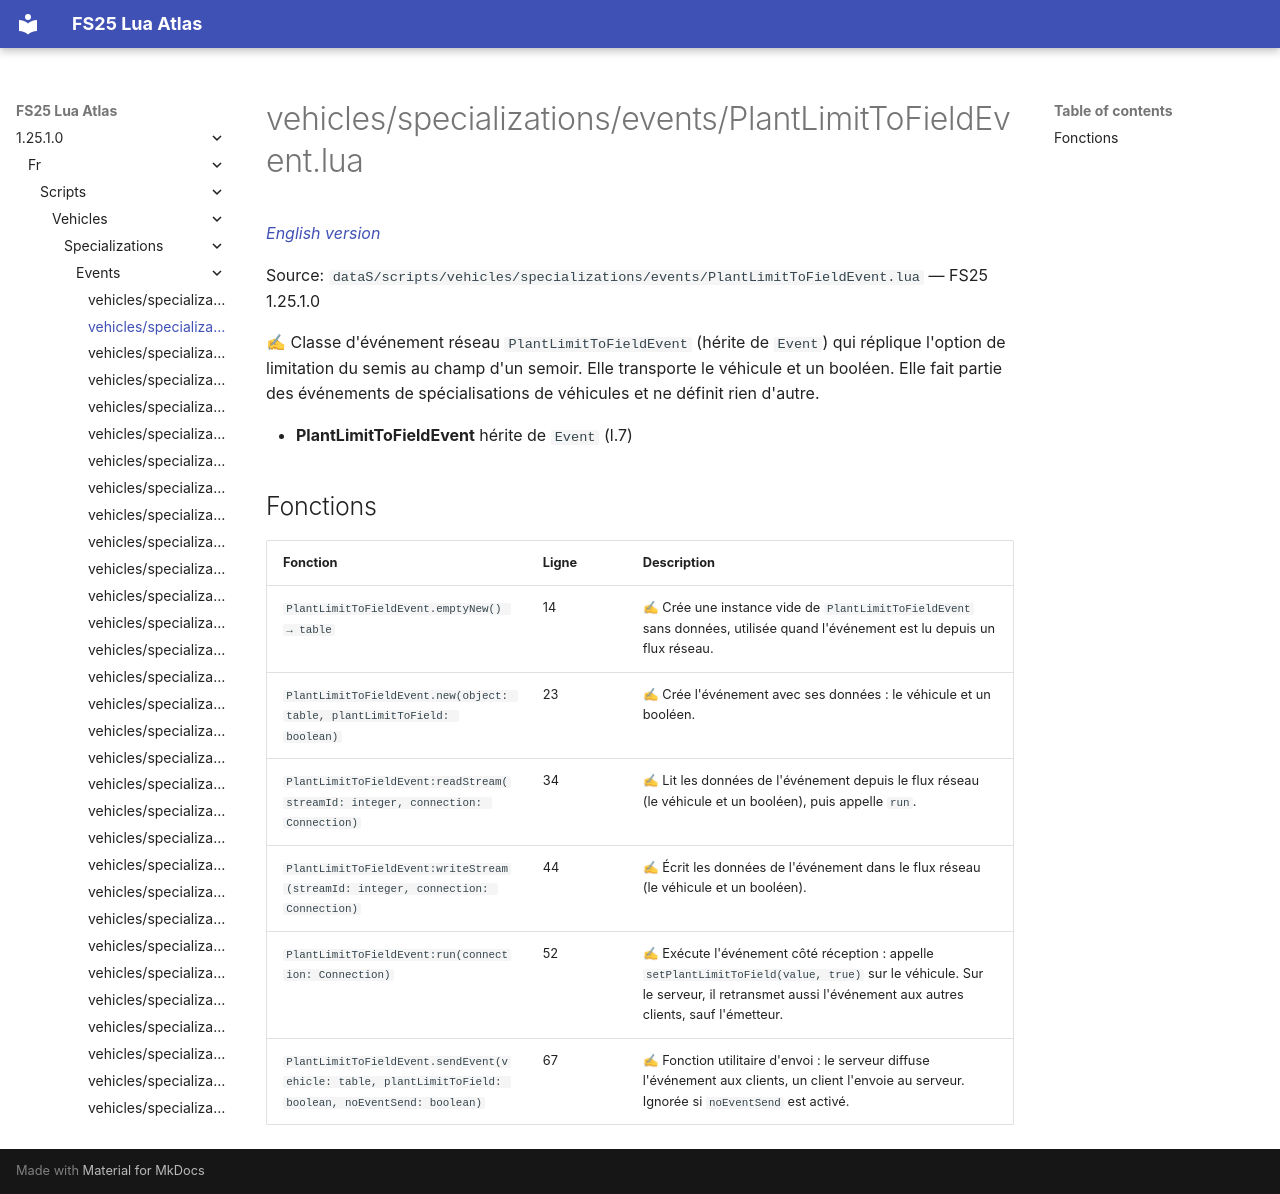

repository: Tim0219800/fs25-lua-atlas · page: 1.25.1.0/fr/scripts/vehicles/specializations/events/PlantLimitToFieldEvent.html · generator: mkdocs

# vehicles/specializations/events/PlantLimitToFieldEvent.lua

*[English version](../../../../../scripts/vehicles/specializations/events/PlantLimitToFieldEvent.md)*

Source: `dataS/scripts/vehicles/specializations/events/PlantLimitToFieldEvent.lua` — FS25 1.25.1.0

✍ Classe d'événement réseau `PlantLimitToFieldEvent` (hérite de `Event`) qui réplique l'option de limitation du semis au champ d'un semoir. Elle transporte le véhicule et un booléen. Elle fait partie des événements de spécialisations de véhicules et ne définit rien d'autre.

- **PlantLimitToFieldEvent** hérite de `Event` (l.7)

## Fonctions

| Fonction | Ligne | Description |
|---|---|---|
| `PlantLimitToFieldEvent.emptyNew() → table` | 14 | ✍ Crée une instance vide de `PlantLimitToFieldEvent` sans données, utilisée quand l'événement est lu depuis un flux réseau. |
| `PlantLimitToFieldEvent.new(object: table, plantLimitToField: boolean)` | 23 | ✍ Crée l'événement avec ses données : le véhicule et un booléen. |
| `PlantLimitToFieldEvent:readStream(streamId: integer, connection: Connection)` | 34 | ✍ Lit les données de l'événement depuis le flux réseau (le véhicule et un booléen), puis appelle `run`. |
| `PlantLimitToFieldEvent:writeStream(streamId: integer, connection: Connection)` | 44 | ✍ Écrit les données de l'événement dans le flux réseau (le véhicule et un booléen). |
| `PlantLimitToFieldEvent:run(connection: Connection)` | 52 | ✍ Exécute l'événement côté réception : appelle `setPlantLimitToField(value, true)` sur le véhicule. Sur le serveur, il retransmet aussi l'événement aux autres clients, sauf l'émetteur. |
| `PlantLimitToFieldEvent.sendEvent(vehicle: table, plantLimitToField: boolean, noEventSend: boolean)` | 67 | ✍ Fonction utilitaire d'envoi : le serveur diffuse l'événement aux clients, un client l'envoie au serveur. Ignorée si `noEventSend` est activé. |
